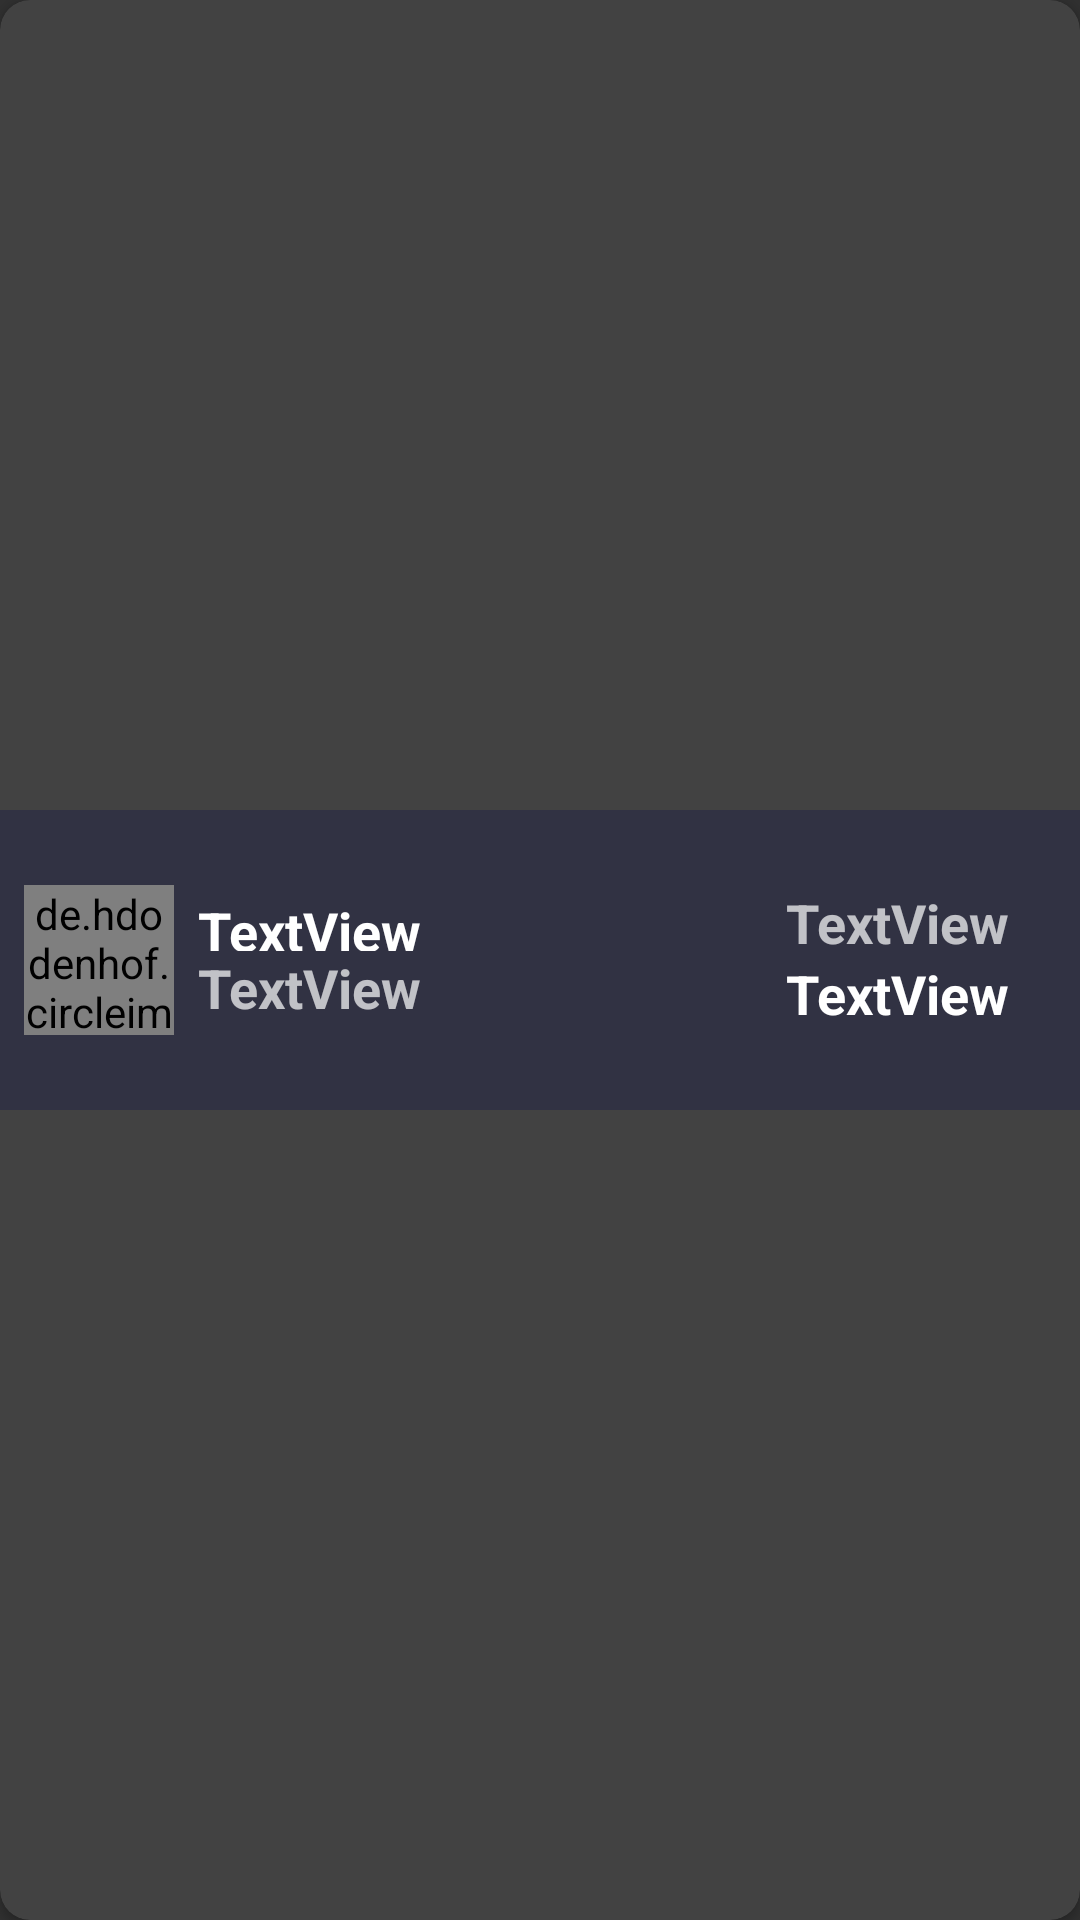

This screen was rendered from an Android layout file. Write that file and the resources it references.
<!-- AndroidManifest.xml: application theme Theme.Cryptocurrency -->
<!-- res/layout/currency_card.xml -->
<?xml version="1.0" encoding="utf-8"?>
<androidx.cardview.widget.CardView xmlns:android="http://schemas.android.com/apk/res/android"
    xmlns:app="http://schemas.android.com/apk/res-auto"
    xmlns:tools="http://schemas.android.com/tools"
    android:id="@+id/cardView"
    android:layout_width="match_parent"
    android:layout_height="wrap_content"
    app:cardCornerRadius="10dp"
    android:layout_marginBottom="10dp">


    <androidx.constraintlayout.widget.ConstraintLayout
        android:layout_width="match_parent"
        android:layout_height="100dp"
        android:layout_gravity="center"
        android:background="@color/card_color">

        <ImageView
            android:id="@+id/imageView5"
            android:layout_width="24dp"
            android:layout_height="0dp"
            android:layout_marginTop="8dp"
            android:layout_marginBottom="8dp"
            app:layout_constraintBottom_toBottomOf="parent"
            app:layout_constraintEnd_toEndOf="parent"
            app:layout_constraintTop_toTopOf="parent"
            app:srcCompat="@drawable/ic_right_row" />

        <TextView
            android:id="@+id/tv_short_name"
            android:layout_width="0dp"
            android:layout_height="0dp"
            android:layout_marginStart="8dp"
            android:text="TextView"
            android:textAlignment="textStart"
            android:textSize="18sp"
            android:textStyle="bold"
            app:layout_constraintBottom_toBottomOf="@+id/ivIcon"
            app:layout_constraintEnd_toEndOf="@+id/tvName"
            app:layout_constraintStart_toEndOf="@+id/ivIcon"
            app:layout_constraintTop_toBottomOf="@+id/tvName" />

        <TextView
            android:id="@+id/tv_price"
            android:layout_width="0dp"
            android:layout_height="wrap_content"
            android:text="TextView"
            android:textAlignment="textEnd"
            android:textSize="18sp"
            android:textStyle="bold"
            app:layout_constraintBottom_toTopOf="@+id/tv_short_name"
            app:layout_constraintEnd_toStartOf="@+id/imageView5"
            app:layout_constraintTop_toTopOf="@+id/tvName" />

        <TextView
            android:id="@+id/tvName"
            android:layout_width="0dp"
            android:layout_height="19dp"
            android:layout_marginStart="8dp"
            android:layout_marginTop="8dp"
            android:layout_marginBottom="8dp"
            android:text="TextView"
            android:textAlignment="textStart"
            android:textColor="#FFFF"
            android:textSize="18sp"
            android:textStyle="bold"
            app:layout_constraintBottom_toBottomOf="@+id/ivIcon"
            app:layout_constraintStart_toEndOf="@+id/ivIcon"
            app:layout_constraintTop_toTopOf="parent" />

        <TextView
            android:id="@+id/twenty_four_hr"
            android:layout_width="0dp"
            android:layout_height="wrap_content"
            android:text="TextView"
            android:textAlignment="textEnd"
            android:textColor="#FFFFFF"
            android:textSize="18sp"
            android:textStyle="bold"
            app:layout_constraintBottom_toBottomOf="@+id/tv_short_name"
            app:layout_constraintEnd_toStartOf="@+id/imageView5"
            app:layout_constraintTop_toTopOf="@+id/tv_short_name" />

        <de.hdodenhof.circleimageview.CircleImageView
            android:id="@+id/ivIcon"
            android:layout_width="50dp"
            android:layout_height="50dp"
            android:layout_margin="8dp"
            android:layout_marginStart="8dp"
            android:maxWidth="150dp"
            android:maxHeight="150dp"
            app:layout_constraintBottom_toBottomOf="parent"
            app:layout_constraintStart_toStartOf="parent"
            app:layout_constraintTop_toTopOf="parent"
            tools:srcCompat="@tools:sample/avatars" />

    </androidx.constraintlayout.widget.ConstraintLayout>
</androidx.cardview.widget.CardView>
<!-- resources referenced by this layout -->
<resources>
  <color name="card_color">#313243</color>
  <style name="Theme.Cryptocurrency" parent="Theme.MaterialComponents.NoActionBar.Bridge">
          
          <item name="colorPrimary">@color/purple_500</item>
          <item name="colorPrimaryDark">@color/background</item>
          <item name="colorAccent">@color/teal_200</item>
          <item name="windowActionBar">false</item>
          <item name="windowNoTitle">true</item>
      </style>
  <color name="purple_500">#fe4296</color>
  <color name="background">#272525</color>
  <color name="teal_200">#FF03DAC5</color>
</resources>
